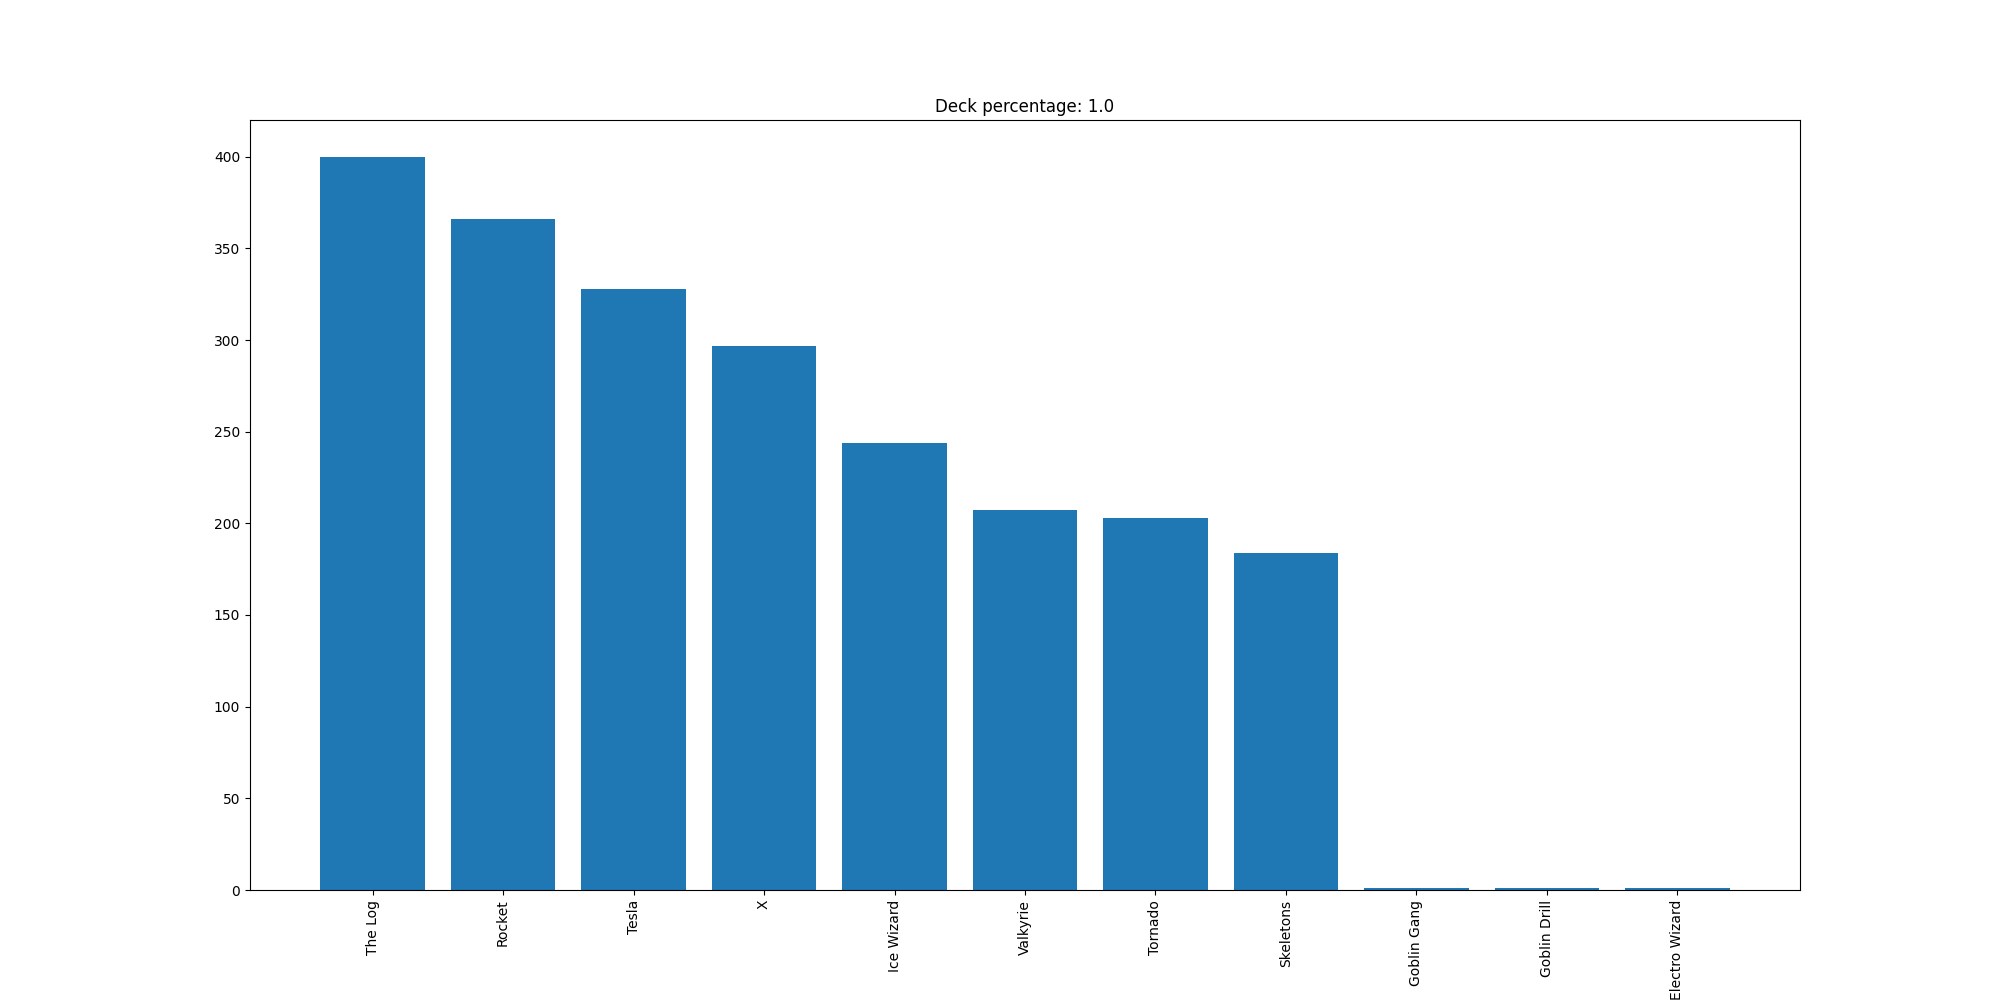

Values plotted in this chart, from the file beside it:
The Log, 400
Rocket, 366
Tesla, 328
X, 297
Ice Wizard, 244
Valkyrie, 207
Tornado, 203
Skeletons, 184
Goblin Gang, 1
Goblin Drill, 1
Electro Wizard, 1
